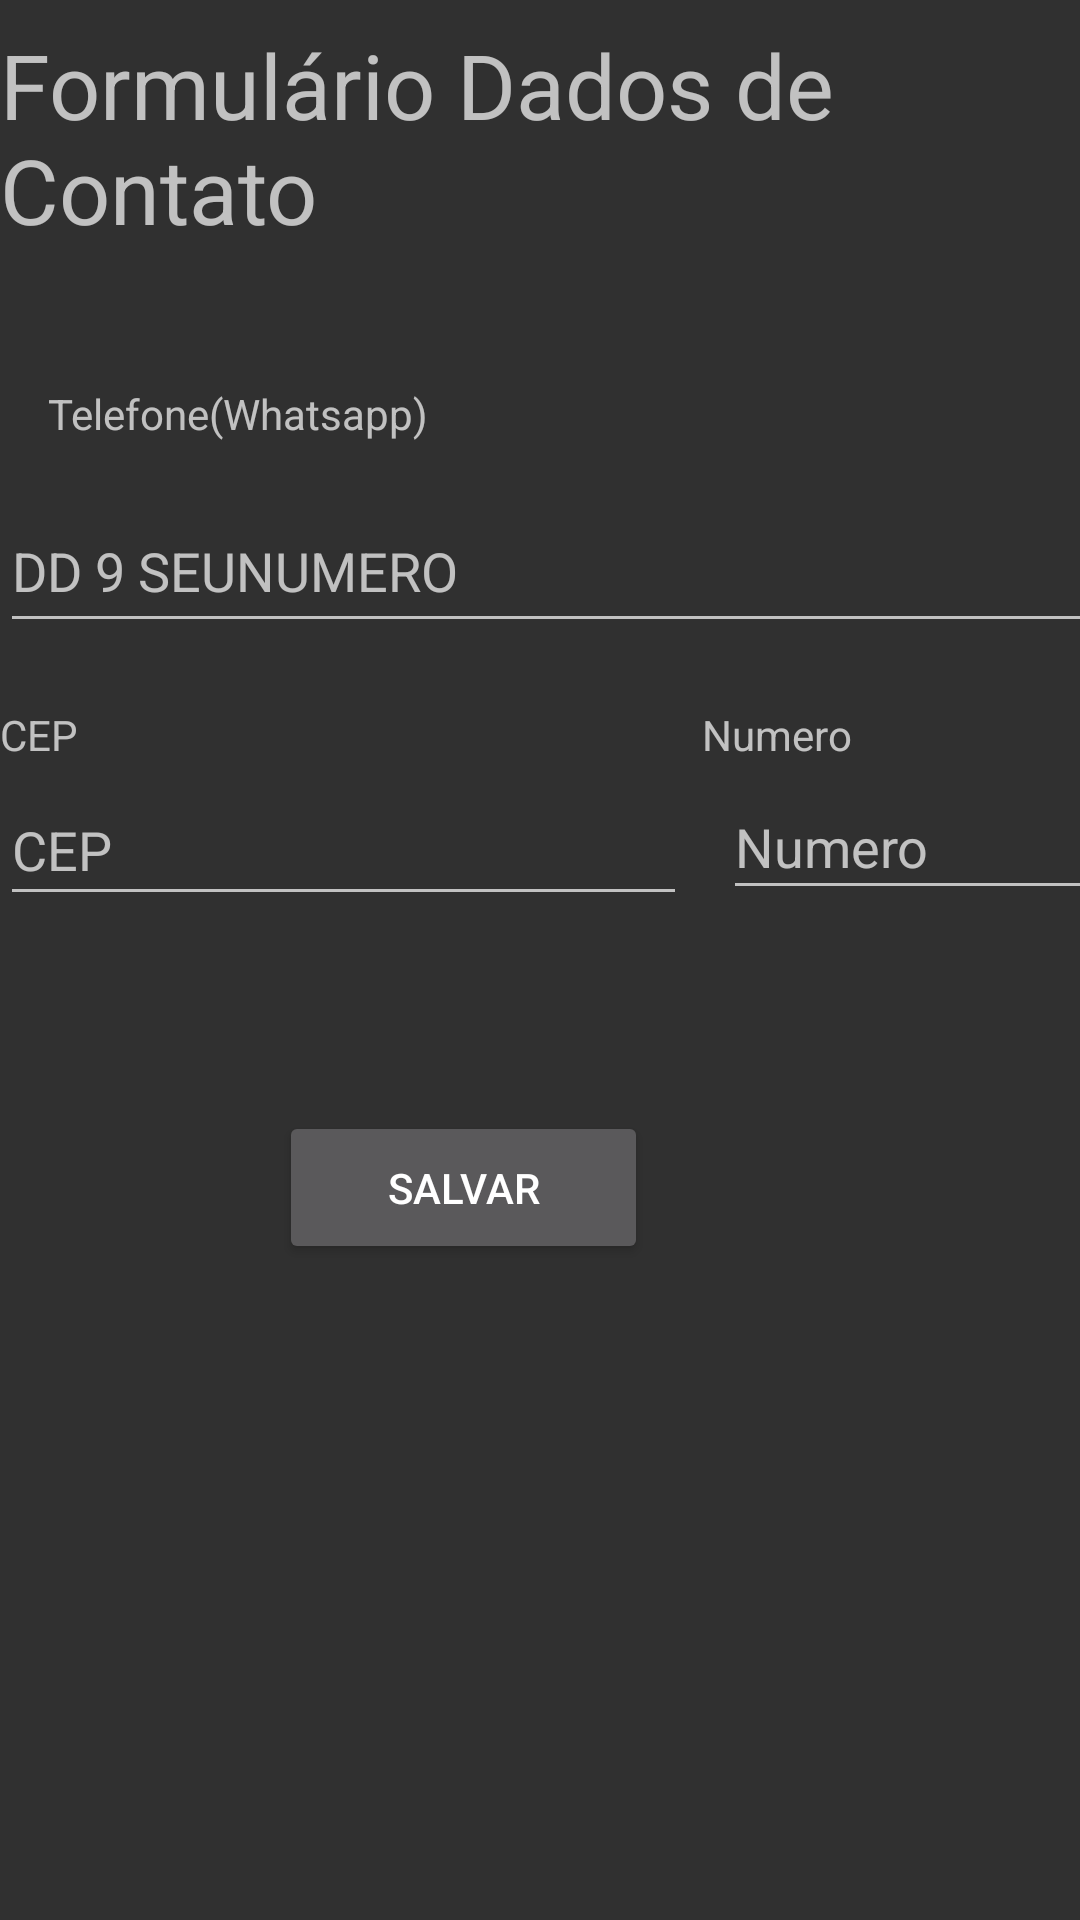

Produce the Android XML layout that renders to this screen, including the resource entries it uses.
<!-- AndroidManifest.xml: application theme Theme.AppCompat -->
<!-- res/layout/fragment_contact_info.xml -->
<?xml version="1.0" encoding="utf-8"?>
<FrameLayout xmlns:android="http://schemas.android.com/apk/res/android"
    xmlns:tools="http://schemas.android.com/tools"
    android:layout_width="match_parent"
    android:layout_height="match_parent"
    xmlns:app="http://schemas.android.com/apk/res-auto"
    tools:context=".ContactInfo">

    <ScrollView
        android:layout_width="match_parent"
        android:layout_height="match_parent">

        <androidx.constraintlayout.widget.ConstraintLayout
            android:layout_width="match_parent"
            android:layout_height="match_parent"
            android:id="@+id/contraintdadoscontactinfo">

            <TextView
                android:id="@+id/titlebasicinfoform"
                android:layout_width="match_parent"
                android:layout_height="wrap_content"
                android:layout_marginTop="8dp"
                android:text="Formulário Dados de Contato"
                android:textSize="30dp"
                app:layout_constraintTop_toTopOf="@+id/contraintdadoscontactinfo"
                tools:layout_editor_absoluteX="0dp" />

            <Button
                android:id="@+id/buttonSaveContatcInfo"
                android:layout_width="123dp"
                android:layout_height="51dp"
                android:layout_marginTop="112dp"
                android:layout_marginEnd="144dp"
                android:text="Salvar"
                app:layout_constraintEnd_toEndOf="parent"
                app:layout_constraintTop_toTopOf="@+id/editTextTextPostalAddress" />

            <TextView
                android:id="@+id/textView9"
                android:layout_width="wrap_content"
                android:layout_height="wrap_content"
                android:layout_marginStart="16dp"
                android:layout_marginBottom="16dp"
                android:text="Telefone(Whatsapp)"
                app:layout_constraintBottom_toTopOf="@+id/editTextPhone"
                app:layout_constraintStart_toStartOf="parent" />

            <EditText
                android:id="@+id/editTextPhone"
                android:layout_width="410dp"
                android:layout_height="51dp"
                android:layout_marginTop="80dp"
                android:hint="DD 9 SEUNUMERO"
                android:ems="10"
                android:inputType="phone"
                app:layout_constraintTop_toBottomOf="@+id/titlebasicinfoform"
                tools:layout_editor_absoluteX="1dp" />

            <TextView
                android:id="@+id/textView10"
                android:layout_width="wrap_content"
                android:layout_height="wrap_content"
                android:layout_marginStart="208dp"
                android:layout_marginBottom="4dp"
                android:text="Numero"
                app:layout_constraintBottom_toTopOf="@+id/editTextText"
                app:layout_constraintStart_toEndOf="@+id/textView11" />

            <TextView
                android:id="@+id/textView11"
                android:layout_width="wrap_content"
                android:layout_height="wrap_content"
                android:layout_marginBottom="4dp"
                android:text="CEP"
                app:layout_constraintBottom_toTopOf="@+id/editTextTextPostalAddress"
                tools:layout_editor_absoluteX="16dp" />

            <EditText
                android:id="@+id/editTextTextPostalAddress"
                android:layout_width="229dp"
                android:layout_height="47dp"
                android:layout_marginTop="44dp"
                android:ems="10"
                android:hint="CEP"
                android:inputType="number"
                app:layout_constraintTop_toBottomOf="@+id/editTextPhone"
                tools:layout_editor_absoluteX="1dp" />

            <EditText
                android:id="@+id/editTextText"
                android:layout_width="153dp"
                android:layout_height="45dp"
                android:layout_marginStart="12dp"
                android:layout_marginTop="44dp"
                android:ems="10"
                android:hint="Numero"
                android:inputType="text"
                app:layout_constraintStart_toEndOf="@+id/editTextTextPostalAddress"
                app:layout_constraintTop_toBottomOf="@+id/editTextPhone" />


        </androidx.constraintlayout.widget.ConstraintLayout>

    </ScrollView>


</FrameLayout>
<!-- resources referenced by this layout -->
<resources>

</resources>
